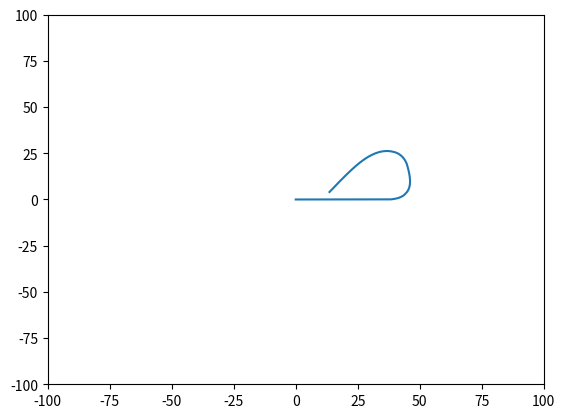

This figure's Python source:
import math
import matplotlib.pyplot as plt
import time


class Vehicle_State():
    def __init__(self,x_pos=0, y_pos=0, x_speed=0, y_speed=0, yaw_angle=0, yaw_rate=0):
        # 2D position
        self.xpos = x_pos
        self.ypos = y_pos

        # 2D velocity
        self.directional_velocity = x_speed
        self.perpendicualar_velocity = y_speed

        self.yaw_angle = yaw_angle
        self.yaw_rate = yaw_rate
    
    def __str__(self):
        return f"X pos: {self.xpos}\nY pos: {self.ypos}\nDirectional velocity: {self.directional_velocity}\nPerpendicular velocity: {self.perpendicualar_velocity}\nYaw angle: {self.yaw_angle}\nYaw rate: {self.yaw_rate}"



class Vehicle_Input():
    def __init__(self, acceleration=0,steering_angle=0):
        self.acceleration = acceleration
        self.steering_angle = steering_angle


class Dynamics_Model():
    """ timestep: the time between 2 consecutive states (s)
        mass: (kg)
        F_sideslip_stiffness: (N/rad)
        R_sideslip_stiffness: (N/rad)
        lf: distance from centre of gravity to front axel (m)
        lr: distance from centre of gravity to rear axel (m)
        yaw_inertia: lateral inertia of the vehicle (kgm^2)"""
    def __init__(self, timestep:float=0.1, state:Vehicle_State = Vehicle_State(), input:Vehicle_Input = Vehicle_Input(), mass:float = 500, F_sideslip_stiffness:float = -100_000, R_sideslip_stiffness:float = -80_000,lf=0.7,lr=0.7,yaw_inertia:float = 1500):
        self.state = state
        #self.input = input
        
        self.mass = mass
        self.F_sideslip_stiffness = F_sideslip_stiffness
        self.R_sideslip_stiffness = R_sideslip_stiffness
        self.lf = lf
        self.lr = lr
        self.yaw_inertia = yaw_inertia
        self.timestep = timestep

        self.timestep_count=0

        # for matplotlib
        x_positions.append(self.state.xpos)
        y_positions.append(self.state.ypos)

    

    def calc_front_lateral_force(self,steering_angle):
        if self.state.directional_velocity==0:
            self.state.directional_velocity=0.01
        result = self.F_sideslip_stiffness * ((self.state.perpendicualar_velocity + self.lf * self.state.yaw_rate)/self.state.directional_velocity - steering_angle)

        self.state.directional_velocity = 0
        
        return result

    def calc_rear_lateral_force(self):
        if self.state.directional_velocity==0:
            self.state.directional_velocity=0.01

        result = self.R_sideslip_stiffness * (self.state.perpendicualar_velocity + self.lr * self.state.yaw_rate)/self.state.directional_velocity

        return result

    
    def calculate_next_state(self,input:Vehicle_Input):
        next_state = Vehicle_State()

        next_state.xpos = self.state.xpos + self.timestep * (self.state.directional_velocity * math.cos(self.state.yaw_angle) - self.state.perpendicualar_velocity * math.sin(self.state.yaw_angle))
        next_state.ypos = self.state.ypos + self.timestep * (self.state.perpendicualar_velocity * math.cos(self.state.yaw_angle) + self.state.directional_velocity * math.sin(self.state.yaw_angle))

        next_state.yaw_angle = self.state.yaw_angle + self.timestep * self.state.yaw_rate

        next_state.directional_velocity = self.state.directional_velocity + self.timestep * input.acceleration
        
        next_state.perpendicualar_velocity = (self.mass*self.state.directional_velocity*self.state.perpendicualar_velocity + self.timestep*(self.lf*self.F_sideslip_stiffness - self.lr*self.R_sideslip_stiffness)*self.state.yaw_rate - self.timestep*self.F_sideslip_stiffness*input.steering_angle*self.state.directional_velocity - self.timestep*self.mass*self.state.directional_velocity*self.state.directional_velocity*self.state.yaw_rate)/(self.mass*self.state.directional_velocity - self.timestep*(self.F_sideslip_stiffness+self.R_sideslip_stiffness))

        next_state.yaw_rate = (self.yaw_inertia*self.state.directional_velocity*self.state.yaw_rate + self.timestep*(self.lf*self.F_sideslip_stiffness - self.lr*self.R_sideslip_stiffness)*self.state.perpendicualar_velocity - self.timestep*self.lf*self.F_sideslip_stiffness*input.steering_angle*self.state.directional_velocity)/(self.yaw_inertia*self.state.directional_velocity - self.timestep*(self.lf*self.lf*self.F_sideslip_stiffness + self.lr*self.lr*self.R_sideslip_stiffness))

        self.state = next_state
        self.timestep_count+=1

        x_positions.append(self.state.xpos)
        y_positions.append(self.state.ypos)


# testing purposes

x_positions = []
y_positions = []

model = Dynamics_Model(timestep=0.01)
#generate some inputs
inputs = [Vehicle_Input(3,0) for x in range(500)] + [Vehicle_Input(0,0.3) for x in range(50)] + [Vehicle_Input(3,0) for x in range(100)] + [Vehicle_Input(0,0.3) for x in range(50)] + [Vehicle_Input(0,0) for x in range(200)]

startTime = time.time_ns()
for i in range(len(inputs)-1):
    #print the state for debug purposes
    #print(model.state)
    model.calculate_next_state(inputs[i])
    #print(model.timestep_count)
    #print()

endTime = time.time_ns()
print(model.state)

print("Time taken: "+str(endTime-startTime)+"ns")

plt.plot(x_positions,y_positions)
plt.xlim(-100,100)
plt.ylim(-100,100)
plt.show()


#TODO:
#plot this on a matplotlib graph, where the color of each dot represents what time it was recorded at, to beter show speed and direction of travel
